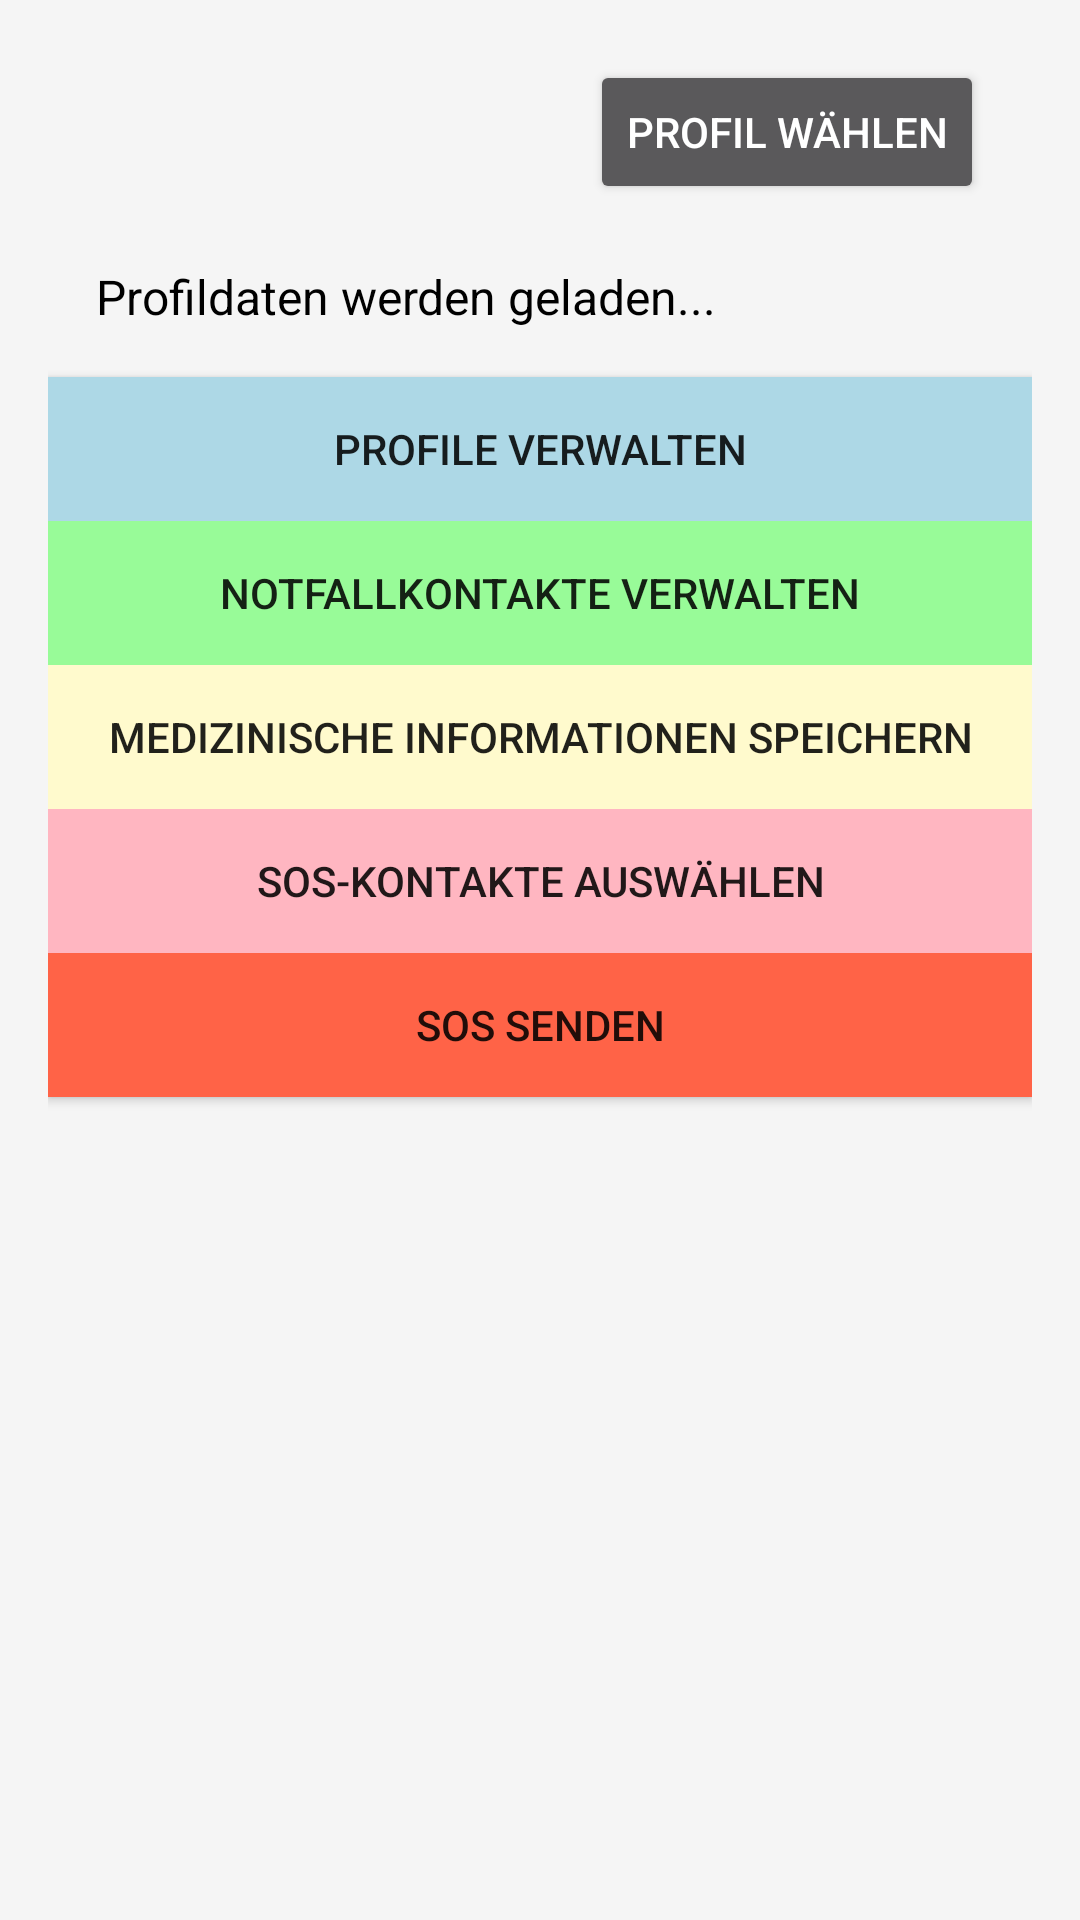

Here is an Android app screen rendered from its layout file. Give the layout XML and the strings, colors and styles it references.
<!-- AndroidManifest.xml: application theme AppTheme -->
<!-- res/layout/activity_main.xml -->
<?xml version="1.0" encoding="utf-8"?>
<LinearLayout xmlns:android="http://schemas.android.com/apk/res/android"
    android:layout_width="match_parent"
    android:layout_height="match_parent"
    android:orientation="vertical"
    android:padding="16dp"
    android:background="@color/lightWhite">

    <androidx.appcompat.widget.Toolbar
        android:id="@+id/toolbar"
        android:layout_width="match_parent"
        android:layout_height="?attr/actionBarSize"
        android:elevation="4dp"
        android:theme="@style/ThemeOverlay.AppCompat.Dark.ActionBar">

        <Button
            android:id="@+id/selectProfileButton"
            android:layout_width="wrap_content"
            android:layout_height="wrap_content"
            android:text="Profil wählen"
            android:textColor="@android:color/white"
            android:layout_gravity="end"
            android:layout_marginEnd="16dp"/>

    </androidx.appcompat.widget.Toolbar>

    <TextView
        android:id="@+id/profileSummaryTextView"
        android:layout_width="match_parent"
        android:layout_height="wrap_content"
        android:text="Profildaten werden geladen..."
        android:textSize="16sp"
        android:padding="16dp"
        android:textColor="@color/colorPrimaryDark"/>

    <Button
        android:id="@+id/button_profiles"
        android:layout_width="match_parent"
        android:layout_height="wrap_content"
        android:text="Profile verwalten"
        android:onClick="openProfileActivity"
        android:background="@color/pastelBlue"/>

    <Button
        android:id="@+id/button_contacts"
        android:layout_width="match_parent"
        android:layout_height="wrap_content"
        android:text="Notfallkontakte verwalten"
        android:onClick="openContacts"
        android:background="@color/pastelGreen"/>

    <Button
        android:id="@+id/button_medical_info"
        android:layout_width="match_parent"
        android:layout_height="wrap_content"
        android:text="Medizinische Informationen speichern"
        android:onClick="openMedicalInfo"
        android:background="@color/pastelYellow"/>

    <Button
        android:id="@+id/button_sos_settings"
        android:layout_width="match_parent"
        android:layout_height="wrap_content"
        android:text="SOS-Kontakte auswählen"
        android:onClick="openSOS"
        android:background="@color/pastelPink"/>

    <Button
        android:id="@+id/button_send_sos"
        android:layout_width="match_parent"
        android:layout_height="wrap_content"
        android:text="SOS senden"
        android:onClick="sendSOS"
        android:background="@color/colorAccent"/>
</LinearLayout>
<!-- resources referenced by this layout -->
<resources>
  <color name="colorAccent">#FF6347</color>
  <color name="colorPrimaryDark">#000000</color>
  <color name="lightWhite">#F5F5F5</color>
  <color name="pastelBlue">#ADD8E6</color>
  <color name="pastelGreen">#98FB98</color>
  <color name="pastelPink">#FFB6C1</color>
  <color name="pastelYellow">#FFFACD</color>
</resources>
